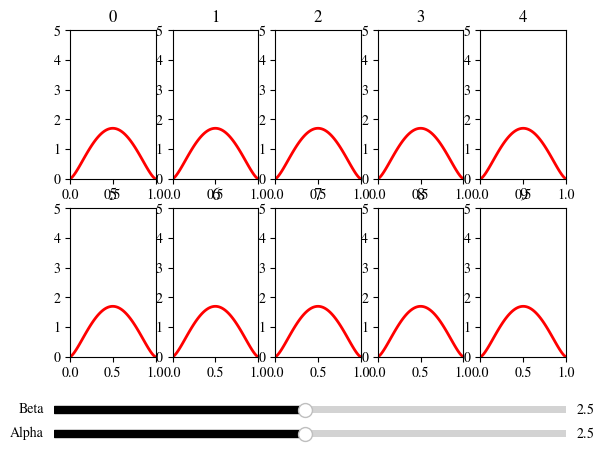

This figure's Python source:
import numpy as np
import matplotlib.pyplot as plt
from matplotlib.widgets import Slider
from matplotlib import rcParams
from matplotlib.lines import Line2D
from scipy.stats import beta

rcParams['mathtext.fontset'] = 'stix'
rcParams['font.family'] = 'STIXGeneral'

fig, axs = plt.subplots(2, 5)
plots = np.empty((2, 5), dtype=Line2D)

plt.subplots_adjust(bottom=0.20)
t = np.arange(0, 1, 0.01)

n = 0
for i in range(2):
    for j in range(5):
        ax = axs[i, j]
        # mean:
        a_0 = 2.5
        # variance:
        b_0 = 2.5
        delta_a = 0.1
        plots[i, j], = ax.plot(t, beta.pdf(t, a_0, b_0), lw=2, color="red")
        ax.set_title(repr(n))
        ax.axis(xmin=0, xmax=1, ymin=0, ymax=5)
        n += 1
        ax.margins(x=0)

axcolor = 'w'
ax_a = fig.add_axes([0.1, 0.025, 0.8, 0.03], facecolor=axcolor)
ax_b = fig.add_axes([0.1, 0.075, 0.8, 0.03], facecolor=axcolor)

s_a = Slider(ax_a, r'Alpha', 0.1, 5., valinit=a_0, valstep=delta_a, color="k")
s_b = Slider(ax_b, r'Beta', 0.1, 5, valinit=b_0, valstep=0.1, color="k")


def update(val):
    for i in range(2):
        for j in range(5):
            a = s_a.val
            b = s_b.val
            if i == 1 and j == 3:
                a, b = b, a
            plots[i, j].set_ydata(beta.pdf(t, a, b))
            fig.canvas.draw_idle()

# def plot(a, b)


s_a.on_changed(update)
s_b.on_changed(update)

plt.show()
